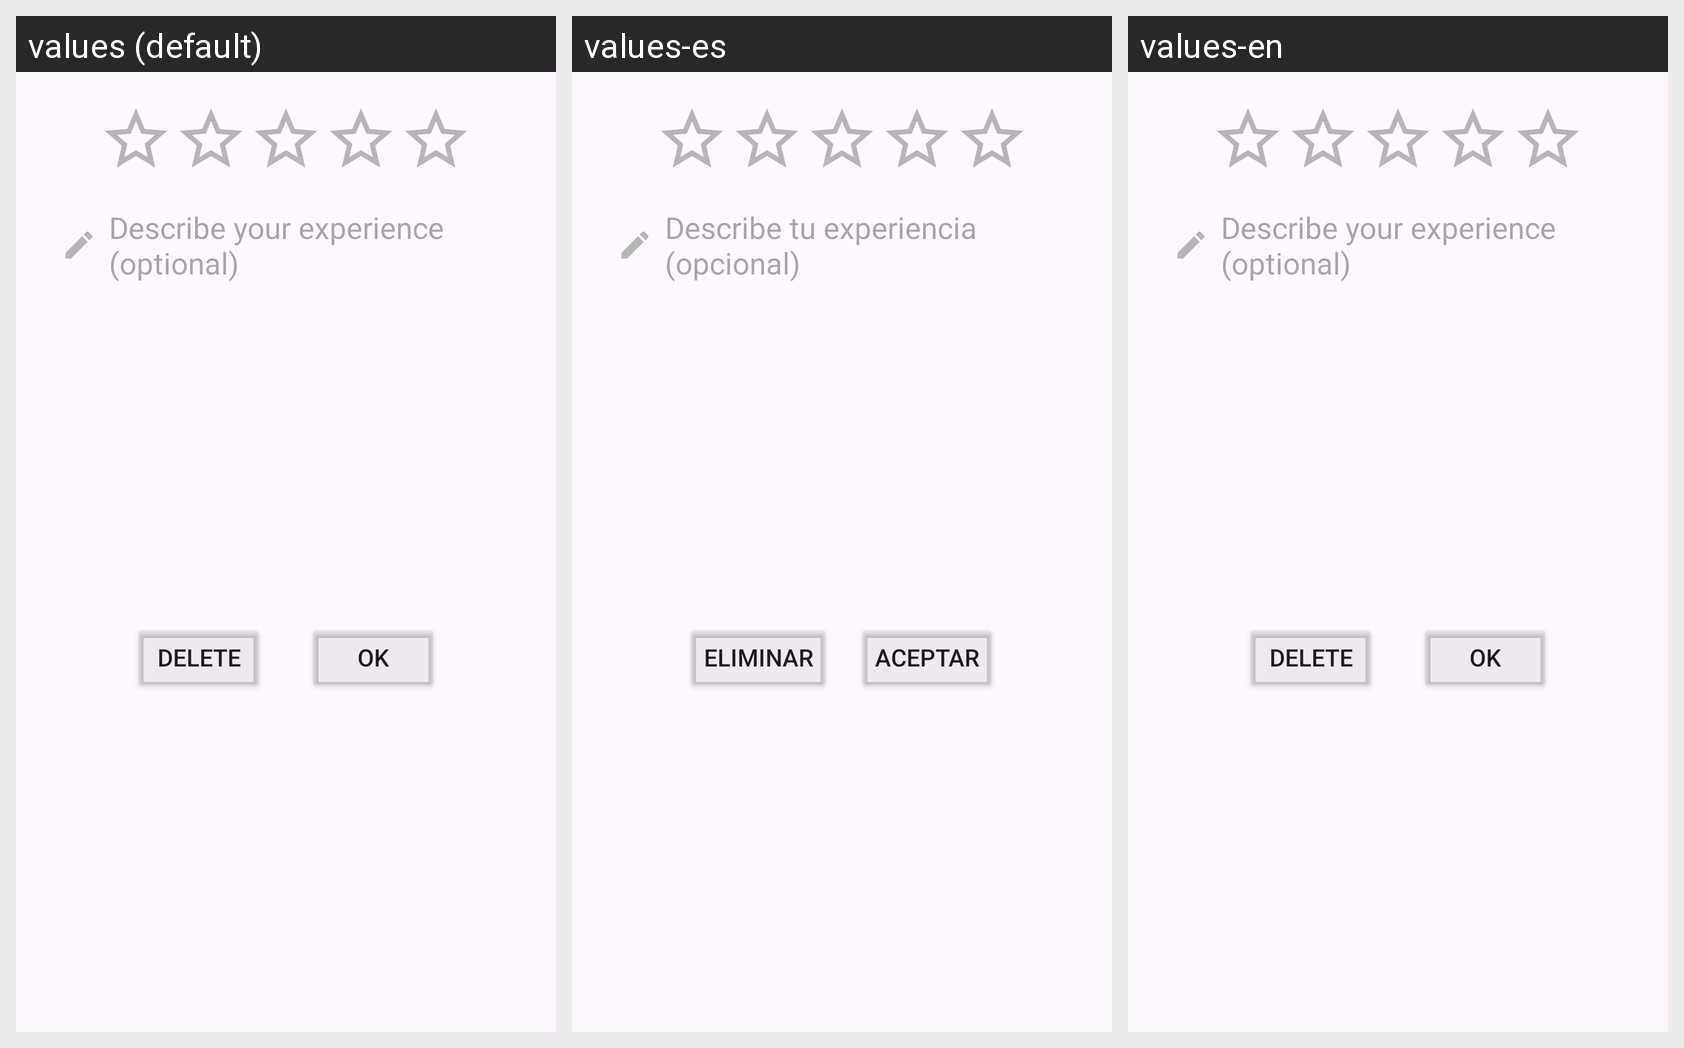

The Android screen above is rendered under several locales of the same app. Produce the string resources it draws, with the default and per-locale values.
Android screen res/layout/dialog_review.xml rendered under 3 locales, left to right: values (default), values-es, values-en. Device: Nexus 5 (rendered at 1080×1920; each locale shown at half size, 540×960, under a caption strip naming it); theme Theme.Facebed.
Strings drawn on this screen, with the default value and each locale's value (text and hints the layout hard-codes, and strings that could not be matched under every locale, appear in the picture but are not listed):

delete
  values: Delete
  values-es: Eliminar
  values-en: Delete  [not translated; the default value is used]

ok
  values: OK
  values-es: Aceptar
  values-en: OK  [not translated; the default value is used]

review_text
  values: Describe your experience (optional)
  values-es: Describe tu experiencia (opcional)
  values-en: Describe your experience (optional)  [not translated; the default value is used]
